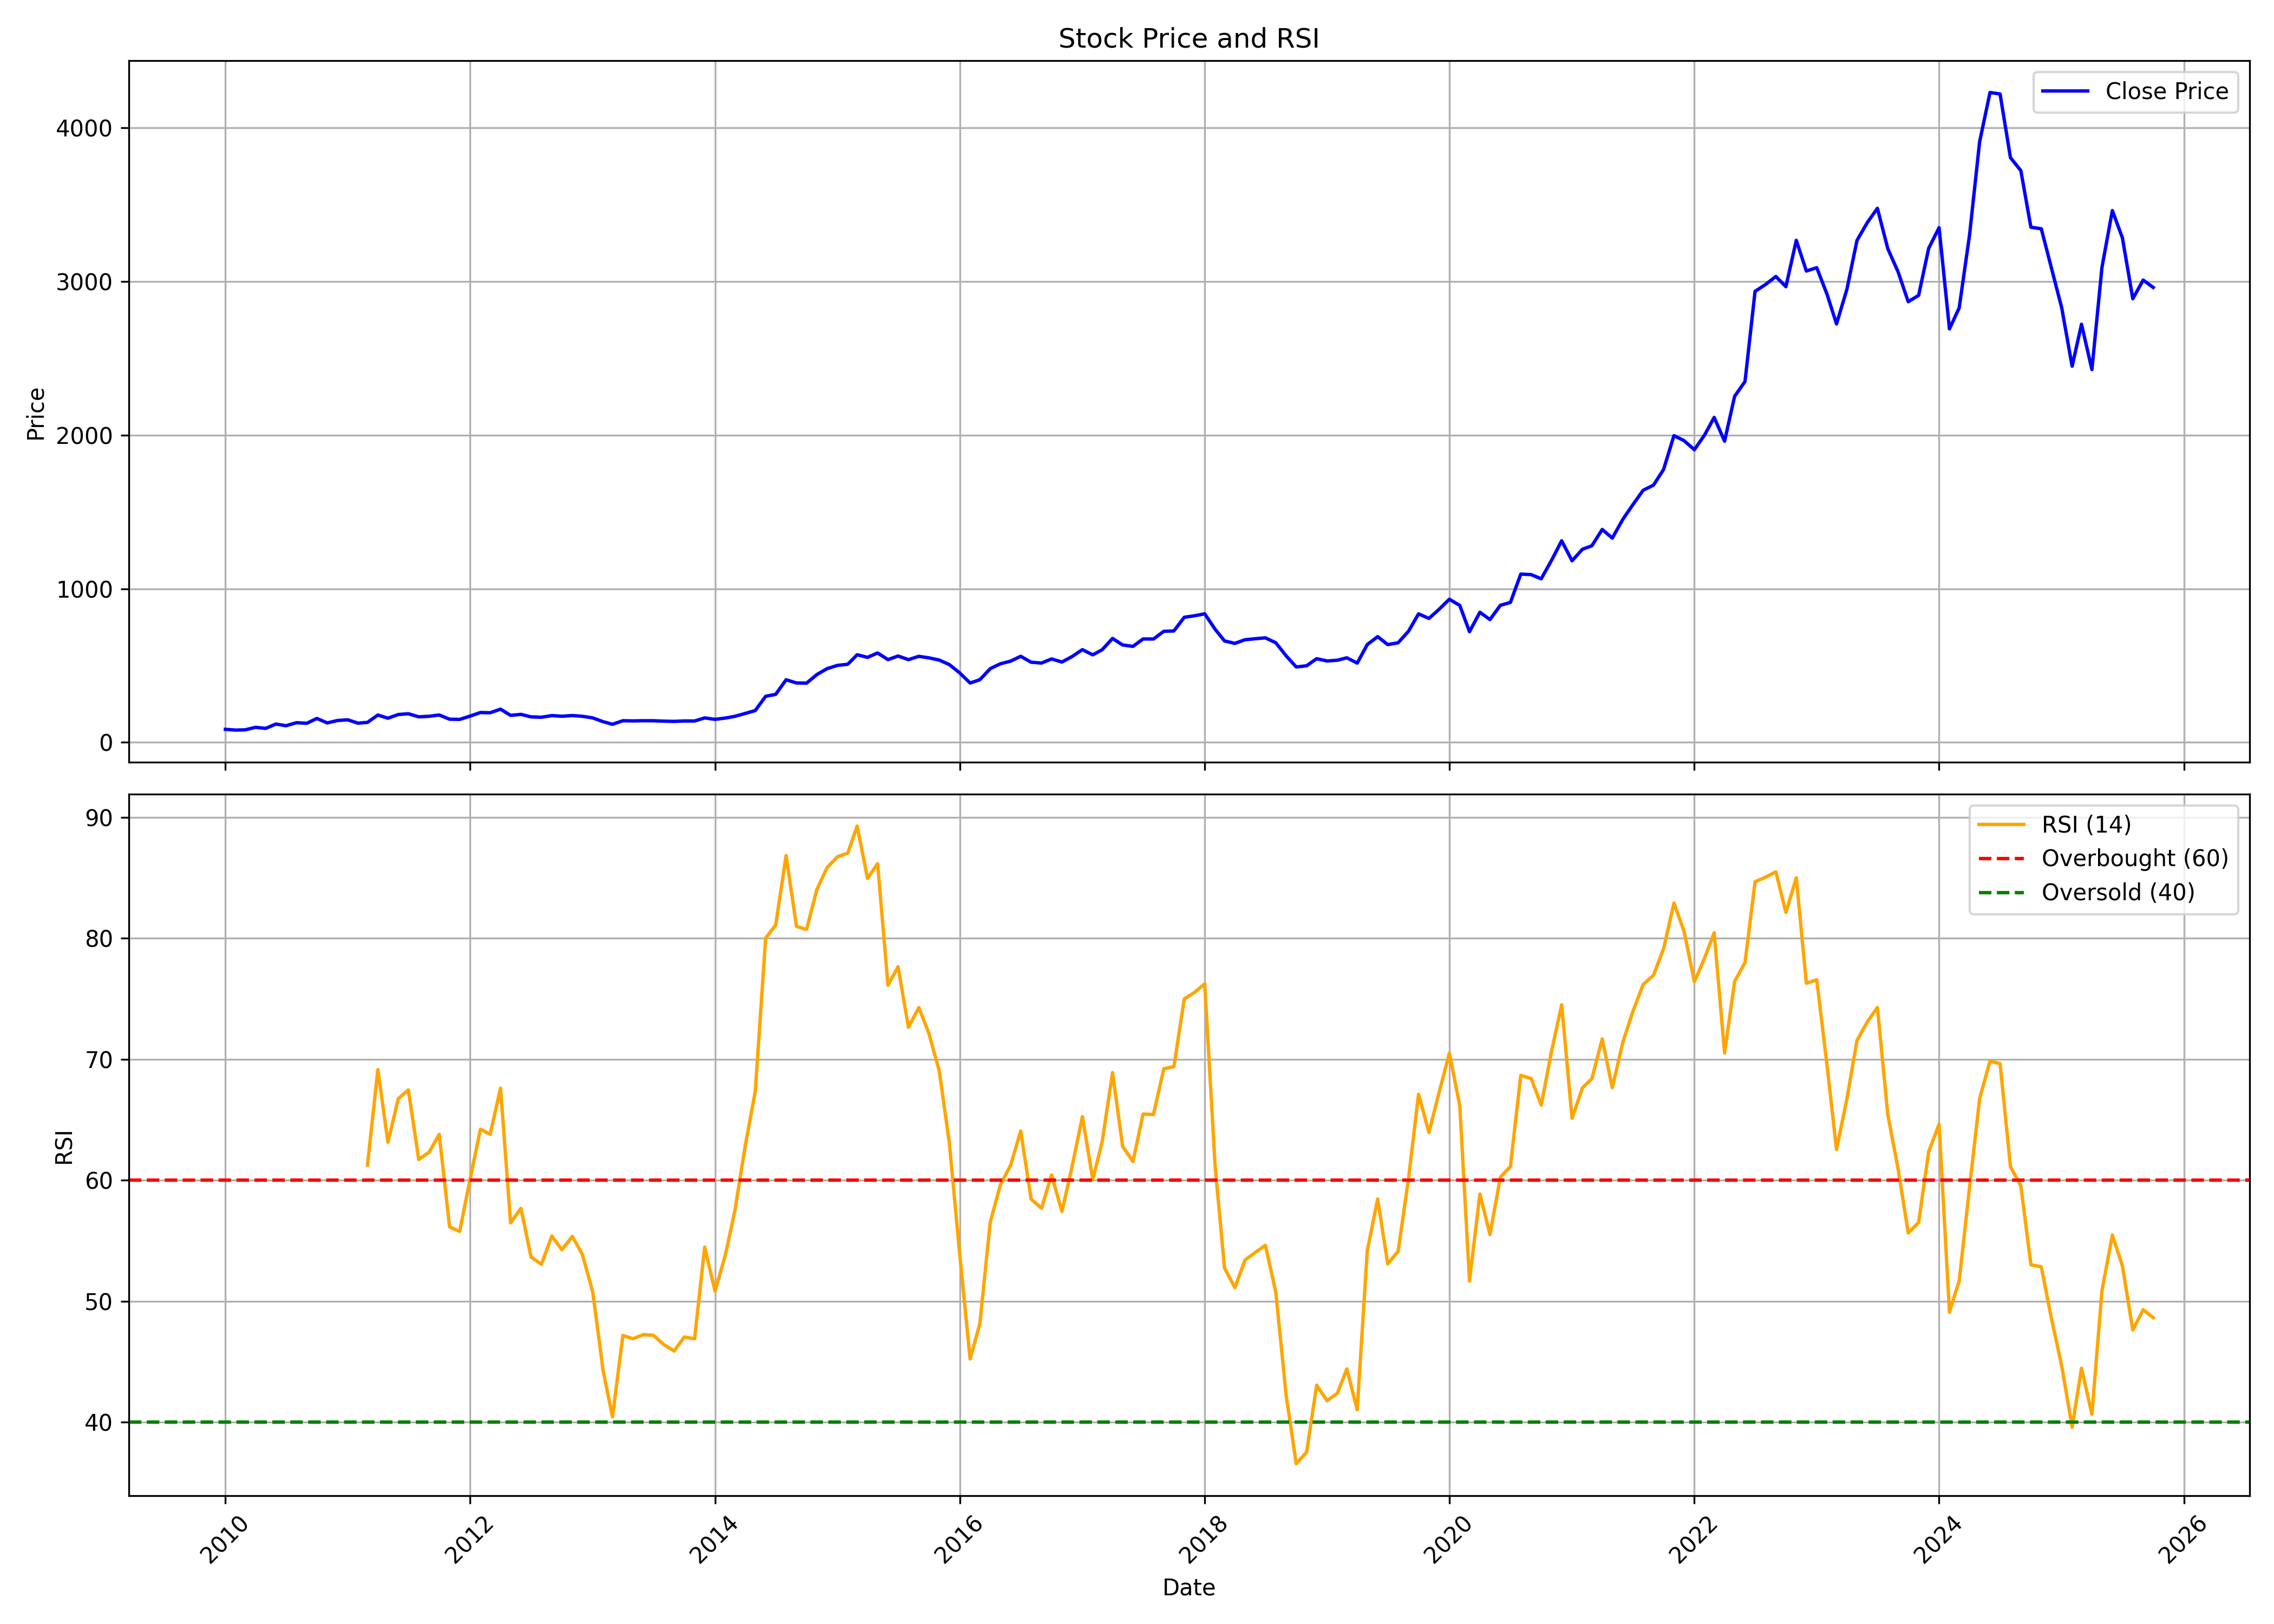

Values plotted in this chart, from the file beside it:
, date, symbol, open, high, low, close, volume, rsi
0, 2010-01-01, TIMKEN, 112.5, 121.4, 79.06, 85.11, 1685940, 
1, 2010-02-01, TIMKEN, 83.9, 96.28, 79.1, 80.19, 952819, 
2, 2010-03-01, TIMKEN, 80.19, 93.46, 79.95, 81.76, 651447, 
3, 2010-04-01, TIMKEN, 81.72, 100.6, 81.72, 98.18, 1708954, 
4, 2010-05-01, TIMKEN, 100.4, 104.1, 85.92, 91.2, 1383075, 
5, 2010-06-01, TIMKEN, 90.76, 122.8, 90.03, 119.5, 7076351, 
6, 2010-07-01, TIMKEN, 117.6, 126.3, 107.4, 108.5, 1918870, 
7, 2010-08-01, TIMKEN, 113.3, 145.1, 110.4, 128.2, 7481546, 
8, 2010-09-01, TIMKEN, 130.4, 141.3, 123.6, 124.4, 2746775, 
9, 2010-10-01, TIMKEN, 124.2, 171.8, 123.8, 155.9, 16145767, 
10, 2010-11-01, TIMKEN, 156.9, 161.9, 123.1, 126.7, 2383306, 
11, 2010-12-01, TIMKEN, 127.9, 145, 124.3, 142.3, 1796287, 
12, 2011-01-01, TIMKEN, 142.3, 173.8, 134.4, 147.1, 6295761, 
13, 2011-02-01, TIMKEN, 147.5, 154.5, 123.1, 125, 1313343, 
14, 2011-03-01, TIMKEN, 126.3, 139.3, 123.4, 130.4, 1196525, 61.25
15, 2011-04-01, TIMKEN, 131, 186.8, 130.9, 178.2, 15798137, 69.15
16, 2011-05-01, TIMKEN, 178.6, 180.3, 147.8, 157.5, 4647788, 63.14
17, 2011-06-01, TIMKEN, 158, 199.8, 154, 181.5, 18135680, 66.75
18, 2011-07-01, TIMKEN, 182.2, 210.4, 179.3, 186.6, 10878926, 67.47
19, 2011-08-01, TIMKEN, 188.3, 192.8, 156.5, 166.4, 3374789, 61.72
20, 2011-09-01, TIMKEN, 166.4, 181.5, 161.3, 170, 3162991, 62.33
21, 2011-10-01, TIMKEN, 167.5, 186.3, 165.5, 178.3, 1470330, 63.79
22, 2011-11-01, TIMKEN, 178.6, 202.8, 147.9, 151.1, 3993952, 56.15
23, 2011-12-01, TIMKEN, 167.8, 174.6, 142.9, 149.7, 929652, 55.78
24, 2012-01-01, TIMKEN, 142.1, 175.4, 142.1, 170.9, 2932868, 60.07
25, 2012-02-01, TIMKEN, 172.5, 215.5, 171.8, 194.5, 3563181, 64.22
26, 2012-03-01, TIMKEN, 194.8, 223.8, 187.1, 193.1, 3558906, 63.8
27, 2012-04-01, TIMKEN, 194.7, 237.2, 190.4, 216.3, 8092540, 67.61
28, 2012-05-01, TIMKEN, 217.3, 218.3, 173.8, 176, 3134669, 56.48
29, 2012-06-01, TIMKEN, 174, 195.7, 163.1, 182.5, 3577405, 57.68
30, 2012-07-01, TIMKEN, 183.4, 209.5, 163.1, 166.2, 6259326, 53.67
31, 2012-08-01, TIMKEN, 166.6, 182.2, 163.3, 163.8, 1873804, 53.06
32, 2012-09-01, TIMKEN, 164, 183.8, 162.7, 174.4, 1590287, 55.39
33, 2012-10-01, TIMKEN, 174.6, 194.4, 168.8, 170.2, 3201777, 54.26
34, 2012-11-01, TIMKEN, 170.2, 186.6, 169.5, 174.9, 1235316, 55.36
35, 2012-12-01, TIMKEN, 175.5, 177.2, 163.7, 170, 1810108, 53.89
36, 2013-01-01, TIMKEN, 170.9, 185.8, 158.7, 159.5, 1542241, 50.78
37, 2013-02-01, TIMKEN, 159.3, 161.7, 134.2, 134.8, 522188, 44.29
38, 2013-03-01, TIMKEN, 135.2, 136.6, 113, 117.9, 4486791, 40.46
39, 2013-04-01, TIMKEN, 118.8, 155.3, 118.1, 141.1, 2646199, 47.18
40, 2013-05-01, TIMKEN, 141.1, 151.6, 136.8, 140, 1042473, 46.91
41, 2013-06-01, TIMKEN, 139.3, 148.8, 136.7, 141.1, 1174921, 47.25
42, 2013-07-01, TIMKEN, 140.2, 148.7, 135.4, 140.9, 662883, 47.2
43, 2013-08-01, TIMKEN, 141.5, 149.1, 132.2, 138.4, 397720, 46.43
44, 2013-09-01, TIMKEN, 137.5, 154.2, 134.9, 136.7, 362997, 45.9
45, 2013-10-01, TIMKEN, 137.4, 146.4, 134.9, 139.7, 327435, 47.05
46, 2013-11-01, TIMKEN, 140.2, 159.5, 137.3, 139.3, 927179, 46.91
47, 2013-12-01, TIMKEN, 144.2, 166.8, 143.8, 159.4, 1218928, 54.48
48, 2014-01-01, TIMKEN, 160.3, 166.9, 143.8, 150, 1245104, 50.83
49, 2014-02-01, TIMKEN, 150.2, 164.5, 144.6, 158.5, 580524, 53.85
50, 2014-03-01, TIMKEN, 156.9, 192.9, 156.9, 169.5, 5080709, 57.46
51, 2014-04-01, TIMKEN, 169.9, 199.2, 169.9, 188.4, 2118140, 62.84
52, 2014-05-01, TIMKEN, 188.4, 220.7, 188.2, 207.5, 2661764, 67.34
53, 2014-06-01, TIMKEN, 207.6, 300.9, 206, 300.1, 3348508, 80.01
54, 2014-07-01, TIMKEN, 304.7, 344.5, 251.4, 312.9, 5116675, 81.09
55, 2014-08-01, TIMKEN, 307.9, 448.1, 276.5, 407.8, 11074897, 86.83
56, 2014-09-01, TIMKEN, 411, 417.3, 344.5, 386.8, 5595817, 80.97
57, 2014-10-01, TIMKEN, 385.1, 402.5, 352.4, 385.9, 2294956, 80.73
58, 2014-11-01, TIMKEN, 387.7, 470.8, 377.3, 441.8, 8714667, 84.04
59, 2014-12-01, TIMKEN, 446.8, 495.5, 418.3, 479.8, 4351750, 85.82
... 130 more rows
